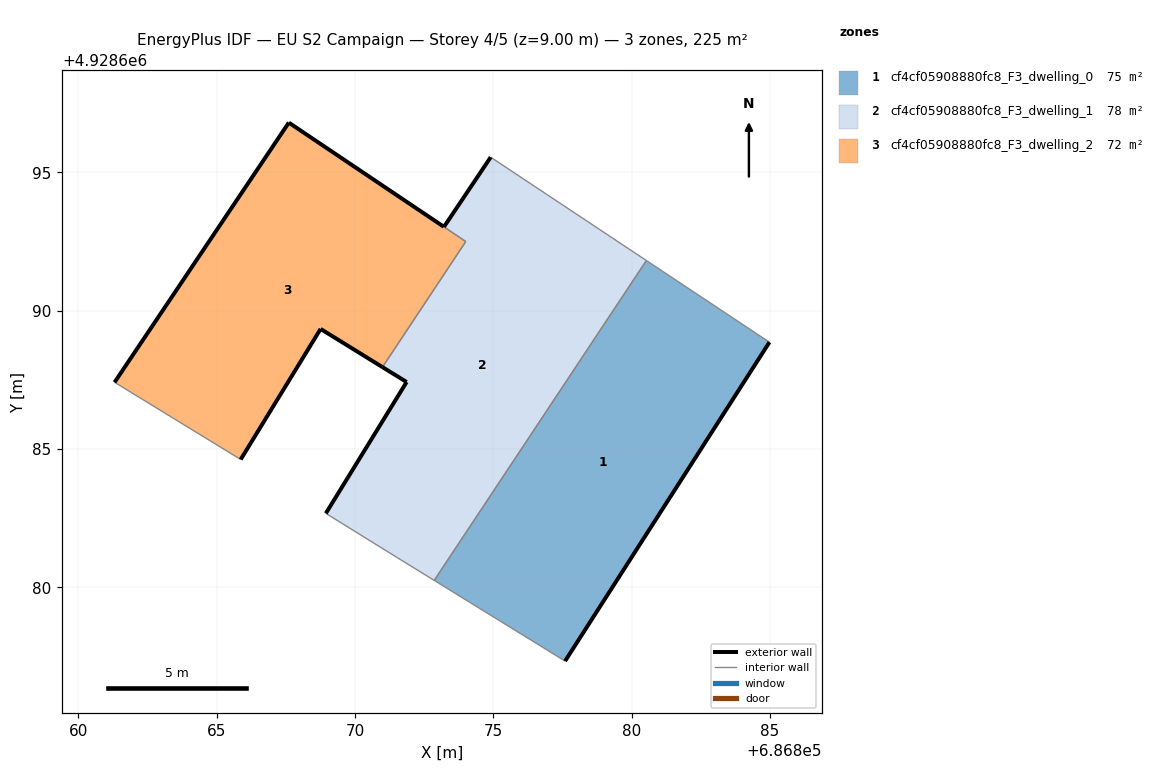
=== STOREY PLAN SPEC (per zone: floor XY polygon, exterior-wall plan segments, windows/doors) ===
zone 1: cf4cf05908880fc8_F3_dwelling_0  (75.1 m²)
  floor: (686877.60, 4928677.33) (686884.99, 4928688.86) (686880.54, 4928691.81) (686872.87, 4928680.25)
  exterior wall: (686884.99, 4928688.86) – (686877.60, 4928677.33)  [13.7 m]
  interior walls: 3
zone 2: cf4cf05908880fc8_F3_dwelling_1  (78.0 m²)
  floor: (686872.87, 4928680.25) (686880.54, 4928691.81) (686874.91, 4928695.55) (686873.22, 4928693.03) (686873.25, 4928693.01) (686874.01, 4928692.50) (686870.99, 4928687.96) (686871.87, 4928687.42) (686868.95, 4928682.67) (686871.55, 4928681.06)
  exterior wall: (686873.22, 4928693.03) – (686874.91, 4928695.55)  [3.0 m]
  exterior wall: (686868.95, 4928682.67) – (686871.87, 4928687.42)  [5.6 m]
  exterior wall: (686871.87, 4928687.42) – (686870.99, 4928687.96)  [1.0 m]
  interior walls: 6
zone 3: cf4cf05908880fc8_F3_dwelling_2  (72.2 m²)
  floor: (686870.99, 4928687.96) (686874.00, 4928692.50) (686873.25, 4928693.01) (686867.61, 4928696.80) (686861.31, 4928687.41) (686865.87, 4928684.62) (686868.76, 4928689.34)
  exterior wall: (686870.99, 4928687.96) – (686868.76, 4928689.34)  [2.6 m]
  exterior wall: (686868.76, 4928689.34) – (686865.87, 4928684.62)  [5.5 m]
  exterior wall: (686861.31, 4928687.41) – (686867.61, 4928696.80)  [11.3 m]
  exterior wall: (686867.61, 4928696.80) – (686873.21, 4928693.03)  [6.8 m]
  interior walls: 3

=== DERIVED (storey summary) ===
Building: EU S2 Campaign
Storey: 4 of 5  (floor level z = 9.00 m)
Storey gross floor area: 225.3 m²
Zones on this storey: 3
  - cf4cf05908880fc8_F3_dwelling_0: floor 75.1 m²; exterior wall 13.7 m (41.1 m²); WWR 0.0%
  - cf4cf05908880fc8_F3_dwelling_1: floor 78.0 m²; exterior wall 9.6 m (28.9 m²); WWR 0.0%
  - cf4cf05908880fc8_F3_dwelling_2: floor 72.2 m²; exterior wall 26.2 m (78.7 m²); WWR 0.0%
Zone adjacency (shared interzone walls):
  - cf4cf05908880fc8_F3_dwelling_0 ↔ cf4cf05908880fc8_F3_dwelling_1
  - cf4cf05908880fc8_F3_dwelling_1 ↔ cf4cf05908880fc8_F3_dwelling_2